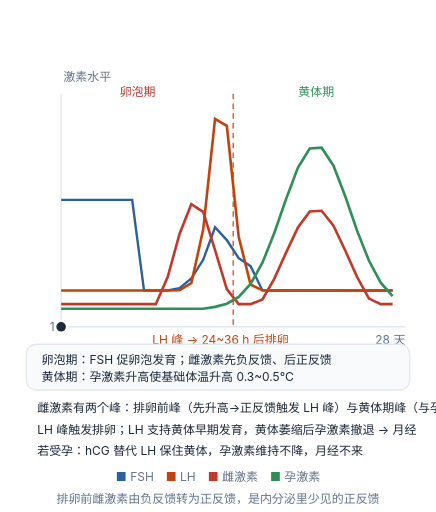
t = 0.00 s
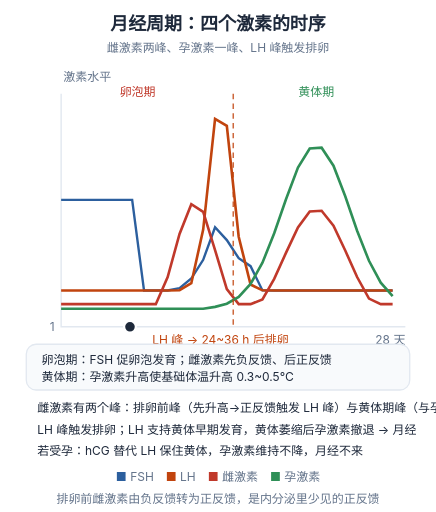
t = 1.60 s
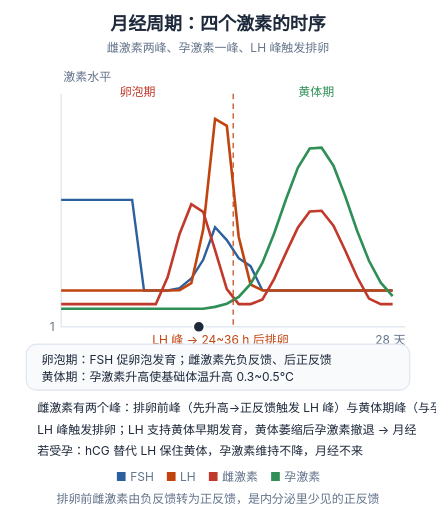
t = 3.20 s
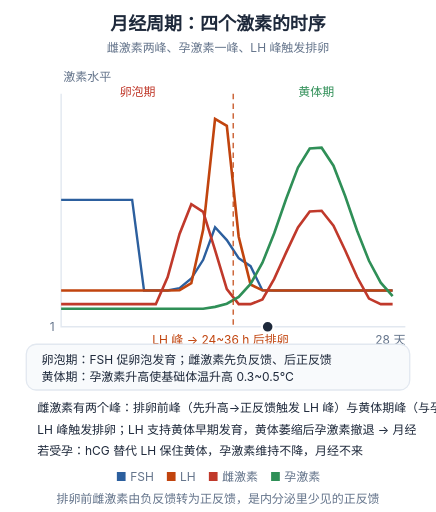
t = 4.80 s
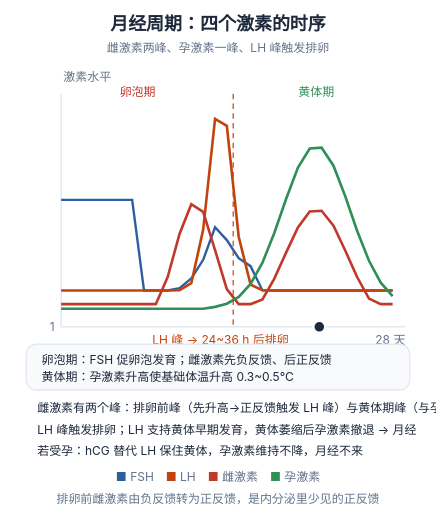
t = 6.00 s
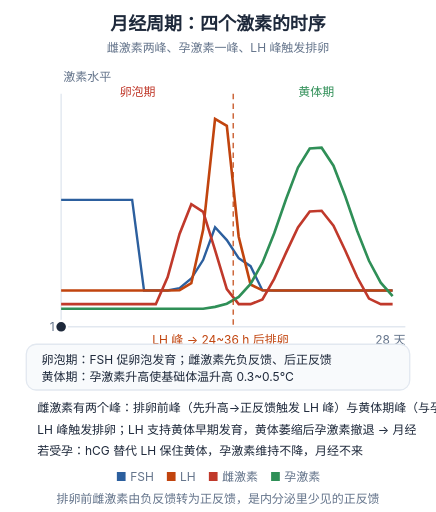
t = 8.00 s

The animated SVG that drew these frames (rendered in a browser with its animation timeline set to each time). Animation: 2 SMIL elements (animate=1,animateTransform=1); one cycle of 8.00 s, repeats indefinitely.

<svg xmlns="http://www.w3.org/2000/svg" viewBox="0 0 400 470" width="400" height="470" role="img" aria-labelledby="ft fd" style="background:#ffffff"><title id="ft">月经周期四激素时序</title><desc id="fd">FSH 促卵泡发育，雌激素出现两个峰，LH 峰触发排卵；黄体期孕激素升高，撤退后月经来潮。</desc><text x="200.0" y="28" text-anchor="middle" font-size="16.5" font-weight="700" fill="#1e293b" font-family="-apple-system,'PingFang SC','Microsoft YaHei',sans-serif" opacity="0"><animate attributeName="opacity" values="0;1" keyTimes="0;1" dur="0.55s" fill="freeze" calcMode="spline" keySplines="0.23 1 0.32 1"/>月经周期：四个激素的时序<tspan x="200.0" y="48" text-anchor="middle" font-size="11" fill="#64748b" font-weight="400">雌激素两峰、孕激素一峰、LH 峰触发排卵</tspan></text><path d="M56,86 L56,300 L372,300" stroke="#e2e8f0" stroke-width="1.3" fill="none"/><path d="M56.0,183.5 L66.9,183.5 L77.7,183.5 L88.6,183.5 L99.5,183.5 L110.3,183.5 L121.2,183.5 L132.1,266.7 L142.9,266.7 L153.8,266.7 L164.7,264.5 L175.5,255.7 L186.4,238.5 L197.3,208.6 L208.1,220.4 L219.0,237.0 L229.9,244.3 L240.8,266.6 L251.6,266.7 L262.5,266.7 L273.4,266.7 L284.2,266.7 L295.1,266.7 L306.0,266.7 L316.8,266.7 L327.7,266.7 L338.6,266.7 L349.4,266.7 L360.3,266.7" fill="none" stroke="#2c5f9e" stroke-width="2.2"/><path d="M56.0,266.7 L66.9,266.7 L77.7,266.7 L88.6,266.7 L99.5,266.7 L110.3,266.7 L121.2,266.7 L132.1,266.7 L142.9,266.7 L153.8,266.7 L164.7,266.4 L175.5,260.0 L186.4,210.8 L197.3,109.1 L208.1,115.5 L219.0,217.3 L229.9,261.2 L240.8,266.5 L251.6,266.7 L262.5,266.7 L273.4,266.7 L284.2,266.7 L295.1,266.7 L306.0,266.7 L316.8,266.7 L327.7,266.7 L338.6,266.7 L349.4,266.7 L360.3,266.7" fill="none" stroke="#c1440e" stroke-width="2.4"/><path d="M56.0,279.2 L66.9,279.2 L77.7,279.2 L88.6,279.2 L99.5,279.2 L110.3,279.2 L121.2,279.2 L132.1,279.2 L142.9,279.2 L153.8,254.3 L164.7,214.8 L175.5,187.4 L186.4,194.5 L197.3,229.6 L208.1,265.4 L219.0,279.2 L229.9,279.2 L240.8,274.9 L251.6,256.0 L262.5,231.9 L273.4,208.8 L284.2,194.1 L295.1,193.5 L306.0,207.2 L316.8,230.0 L327.7,254.3 L338.6,274.1 L349.4,279.2 L360.3,279.2" fill="none" stroke="#c0392b" stroke-width="2.4"/><path d="M56.0,283.4 L66.9,283.4 L77.7,283.4 L88.6,283.4 L99.5,283.4 L110.3,283.4 L121.2,283.4 L132.1,283.4 L142.9,283.4 L153.8,283.4 L164.7,283.4 L175.5,283.4 L186.4,283.4 L197.3,281.7 L208.1,278.8 L219.0,272.6 L229.9,260.7 L240.8,241.2 L251.6,214.1 L262.5,182.7 L273.4,153.9 L284.2,136.3 L295.1,135.6 L306.0,152.1 L316.8,180.2 L327.7,211.8 L338.6,239.4 L349.4,259.5 L360.3,271.9" fill="none" stroke="#2f8f57" stroke-width="2.4"/><path d="M214.0,86 V300" stroke="#c1440e" stroke-width="1.4" stroke-dasharray="5 4" opacity="0.8"/><circle cy="300" r="5.4" fill="#1e293b" stroke="#ffffff" stroke-width="2"><animateTransform attributeName="transform" type="translate" values="56.0,0;61.3,0;66.5,0;71.8,0;77.1,0;82.3,0;87.6,0;92.9,0;98.1,0;103.4,0;108.7,0;113.9,0;119.2,0;124.5,0;129.7,0;135.0,0;140.3,0;145.5,0;150.8,0;156.1,0;161.3,0;166.6,0;171.9,0;177.1,0;182.4,0;187.7,0;192.9,0;198.2,0;203.5,0;208.7,0;214.0,0;219.3,0;224.5,0;229.8,0;235.1,0;240.3,0;245.6,0;250.9,0;256.1,0;261.4,0;266.7,0;271.9,0;277.2,0;282.5,0;287.7,0;293.0,0;298.3,0;303.5,0;308.8,0;314.1,0;319.3,0;324.6,0;329.9,0;335.1,0;340.4,0;345.7,0;350.9,0;356.2,0;361.5,0;366.7,0;372.0,0" keyTimes="0;0.0167;0.0333;0.05;0.0667;0.0833;0.1;0.1167;0.1333;0.15;0.1667;0.1833;0.2;0.2167;0.2333;0.25;0.2667;0.2833;0.3;0.3167;0.3333;0.35;0.3667;0.3833;0.4;0.4167;0.4333;0.45;0.4667;0.4833;0.5;0.5167;0.5333;0.55;0.5667;0.5833;0.6;0.6167;0.6333;0.65;0.6667;0.6833;0.7;0.7167;0.7333;0.75;0.7667;0.7833;0.8;0.8167;0.8333;0.85;0.8667;0.8833;0.9;0.9167;0.9333;0.95;0.9667;0.9833;1" dur="8.0s" repeatCount="indefinite" calcMode="linear"/></circle><text font-size="11" font-family="-apple-system,'PingFang SC','Microsoft YaHei',sans-serif" fill="#64748b"><tspan x="50" y="304" text-anchor="end">1</tspan><tspan x="202.3" y="316" text-anchor="middle" fill="#c1440e">LH 峰 → 24~36 h 后排卵</tspan><tspan x="372" y="316" text-anchor="end">28 天</tspan><tspan x="126.2" y="88" text-anchor="middle" fill="#c0392b">卵泡期</tspan><tspan x="290.1" y="88" text-anchor="middle" fill="#2f8f57">黄体期</tspan><tspan x="58" y="74">激素水平</tspan></text><rect x="24" y="316" width="352" height="42" rx="9" fill="#f8fafc" stroke="#e2e8f0" stroke-width="1.2"/><text x="38" y="334" font-size="11" fill="#1e293b" font-family="-apple-system,'PingFang SC','Microsoft YaHei',sans-serif">卵泡期：FSH 促卵泡发育；雌激素先负反馈、后正反馈</text><text x="38" y="350" font-size="11" fill="#1e293b" font-family="-apple-system,'PingFang SC','Microsoft YaHei',sans-serif">黄体期：孕激素升高使基础体温升高 0.3~0.5℃</text><text x="34" y="378" font-size="11" font-family="-apple-system,'PingFang SC','Microsoft YaHei',sans-serif" fill="#1e293b">雌激素有两个峰：排卵前峰（先升高→正反馈触发 LH 峰）与黄体期峰（与孕激素同步）</text><text x="34" y="398" font-size="11" font-family="-apple-system,'PingFang SC','Microsoft YaHei',sans-serif" fill="#1e293b">LH 峰触发排卵；LH 支持黄体早期发育，黄体萎缩后孕激素撤退 → 月经</text><text x="34" y="418" font-size="11" font-family="-apple-system,'PingFang SC','Microsoft YaHei',sans-serif" fill="#1e293b">若受孕：hCG 替代 LH 保住黄体，孕激素维持不降，月经不来</text><text x="200.0" y="442" text-anchor="middle" font-size="11" fill="#64748b" font-family="-apple-system,'PingFang SC','Microsoft YaHei',sans-serif"><tspan fill="#2c5f9e">■</tspan> FSH　<tspan fill="#c1440e">■</tspan> LH　<tspan fill="#c0392b">■</tspan> 雌激素　<tspan fill="#2f8f57">■</tspan> 孕激素</text><text x="200.0" y="462" text-anchor="middle" font-size="11" fill="#64748b" font-family="-apple-system,'PingFang SC','Microsoft YaHei',sans-serif">排卵前雌激素由负反馈转为正反馈，是内分泌里少见的正反馈</text></svg>
